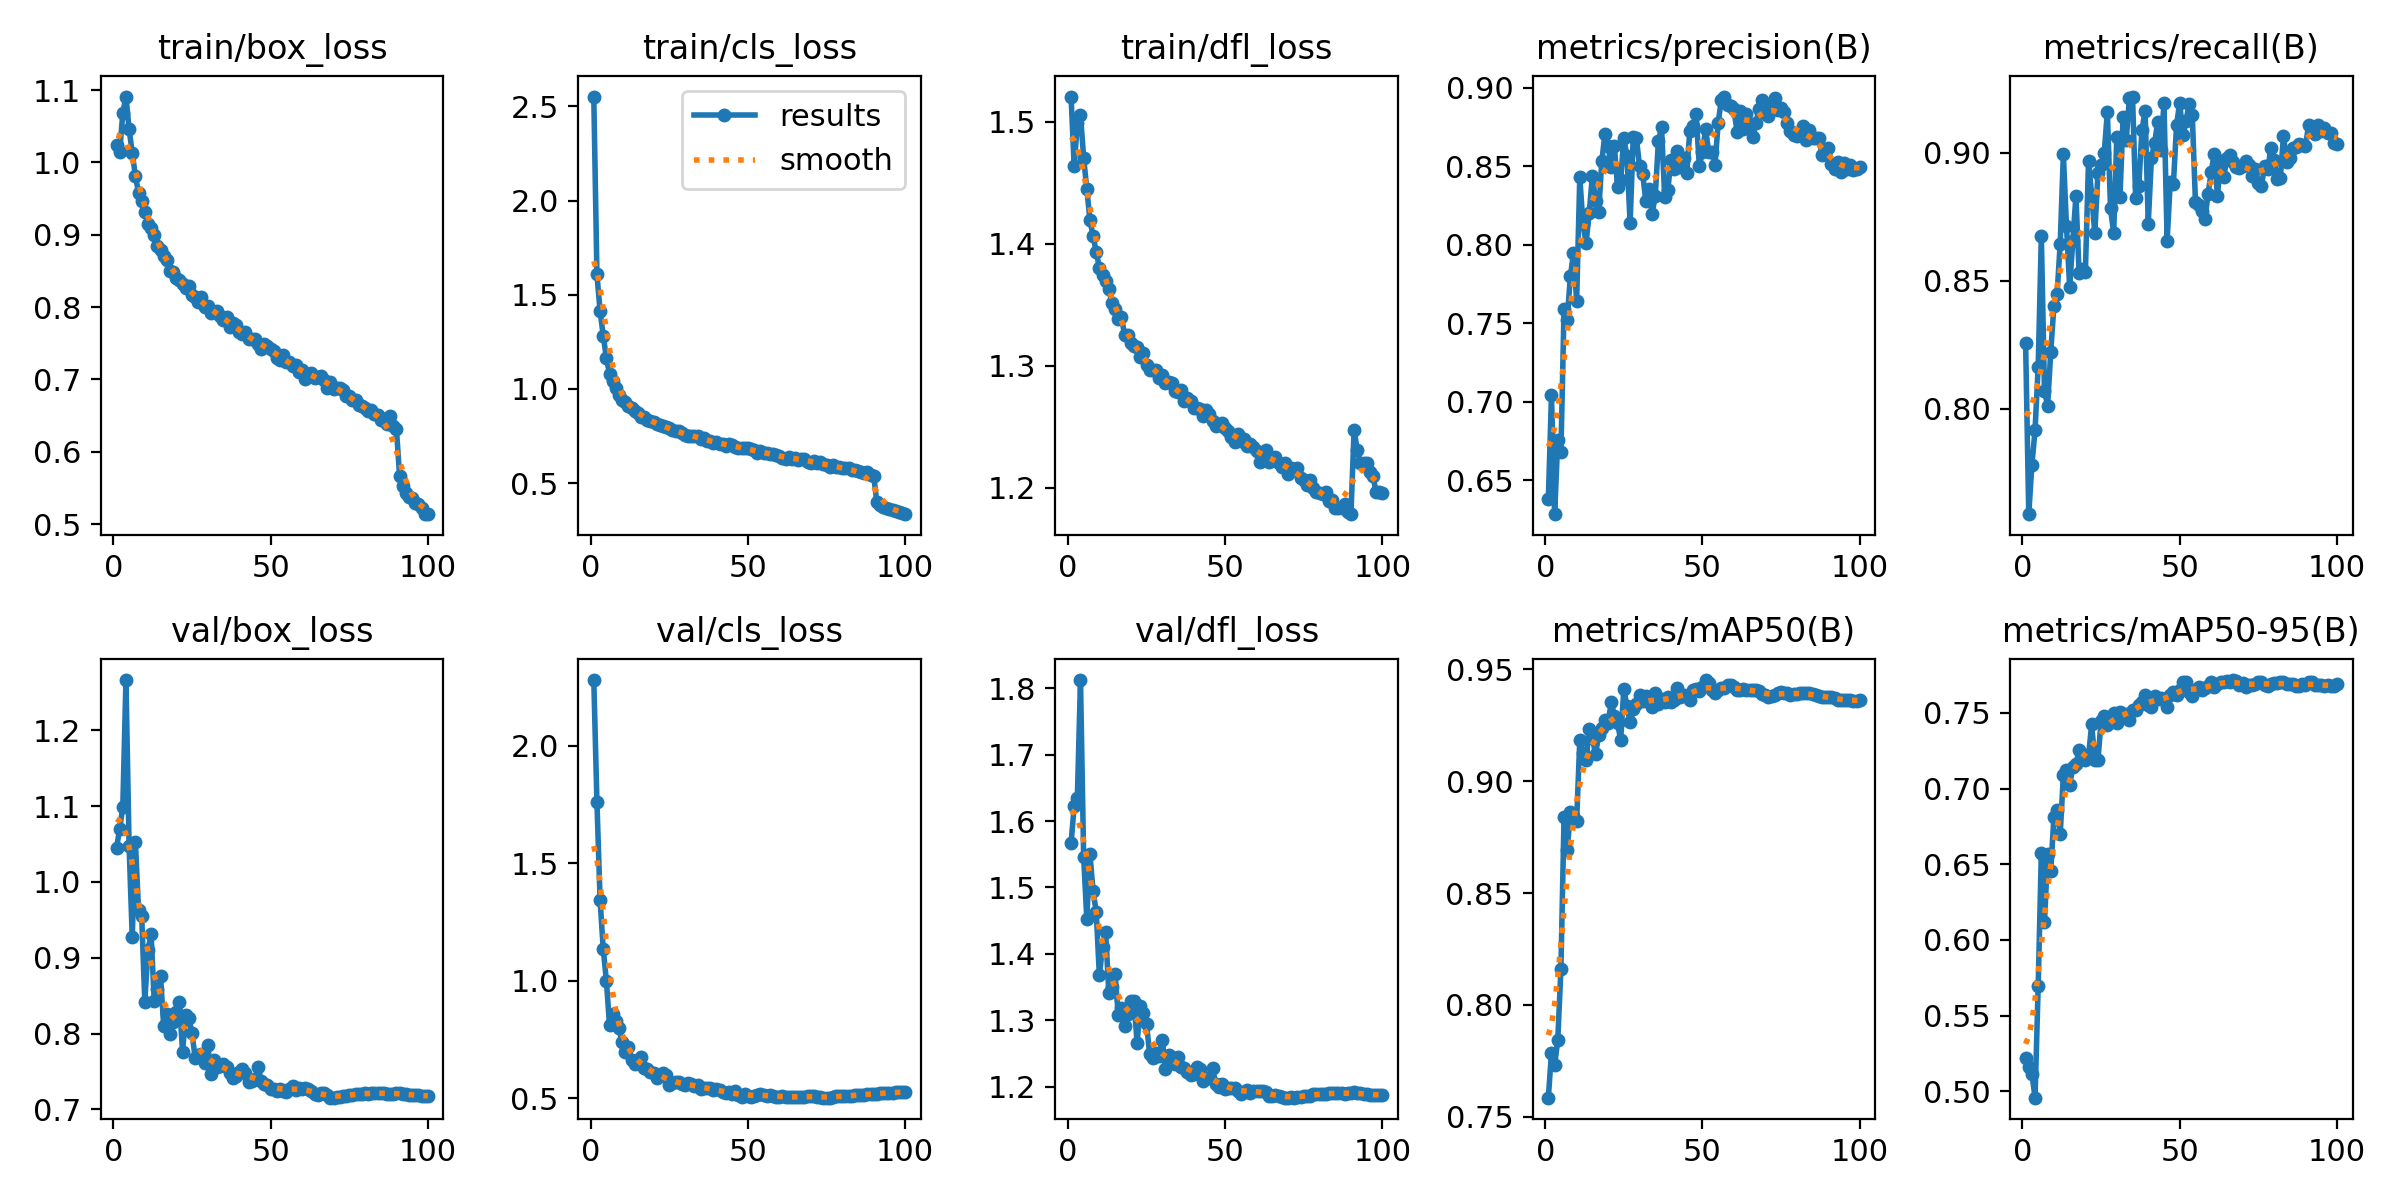

Values plotted in this chart, from the file beside it:
epoch, time, train/box_loss, train/cls_loss, train/dfl_loss, metrics/precision(B), metrics/recall(B), metrics/mAP50(B), metrics/mAP50-95(B), val/box_loss, val/cls_loss, val/dfl_loss, lr/pg0, lr/pg1, lr/pg2
1, 4352, 1.024, 2.552, 1.521, 0.638, 0.8258, 0.7586, 0.5218, 1.045, 2.28, 1.566, 0.003329, 0.003329, 0.003329
2, 8390, 1.014, 1.608, 1.463, 0.7043, 0.7589, 0.7787, 0.5158, 1.069, 1.761, 1.623, 0.006596, 0.006596, 0.006596
3, 12253, 1.068, 1.415, 1.499, 0.6284, 0.7783, 0.7731, 0.5117, 1.099, 1.345, 1.635, 0.009798, 0.009798, 0.009798
4, 16085, 1.091, 1.283, 1.506, 0.6756, 0.7917, 0.7843, 0.4958, 1.266, 1.136, 1.813, 0.009703, 0.009703, 0.009703
5, 19921, 1.046, 1.165, 1.471, 0.6677, 0.8165, 0.816, 0.5697, 1.048, 1, 1.547, 0.009604, 0.009604, 0.009604
6, 23761, 1.013, 1.081, 1.445, 0.7591, 0.8675, 0.8841, 0.6575, 0.9274, 0.8111, 1.453, 0.009505, 0.009505, 0.009505
7, 27677, 0.9812, 1.041, 1.42, 0.7523, 0.8071, 0.869, 0.6117, 1.053, 0.858, 1.551, 0.009406, 0.009406, 0.009406
8, 31578, 0.9582, 1.004, 1.406, 0.7798, 0.8012, 0.8861, 0.6566, 0.9627, 0.8272, 1.495, 0.009307, 0.009307, 0.009307
9, 35528, 0.9464, 0.9651, 1.394, 0.7946, 0.8223, 0.8843, 0.6458, 0.9556, 0.7975, 1.464, 0.009208, 0.009208, 0.009208
10, 39444, 0.9308, 0.9388, 1.38, 0.7643, 0.8402, 0.8822, 0.6813, 0.842, 0.7391, 1.368, 0.009109, 0.009109, 0.009109
11, 43319, 0.9144, 0.9289, 1.375, 0.8432, 0.8448, 0.9182, 0.686, 0.9107, 0.6962, 1.41, 0.00901, 0.00901, 0.00901
12, 47191, 0.9099, 0.9088, 1.37, 0.8136, 0.8645, 0.9124, 0.6697, 0.9308, 0.7185, 1.433, 0.008911, 0.008911, 0.008911
13, 51048, 0.9002, 0.9009, 1.363, 0.8014, 0.8993, 0.9093, 0.7087, 0.8427, 0.6634, 1.342, 0.008812, 0.008812, 0.008812
14, 54905, 0.8843, 0.8832, 1.351, 0.8201, 0.8712, 0.9233, 0.712, 0.8584, 0.6443, 1.35, 0.008713, 0.008713, 0.008713
15, 58798, 0.8789, 0.8734, 1.346, 0.8441, 0.8478, 0.9194, 0.7026, 0.8755, 0.6599, 1.369, 0.008614, 0.008614, 0.008614
16, 62707, 0.871, 0.8532, 1.338, 0.8282, 0.8654, 0.912, 0.7139, 0.8101, 0.6734, 1.308, 0.008515, 0.008515, 0.008515
17, 66772, 0.8656, 0.8484, 1.34, 0.8207, 0.8831, 0.9204, 0.7165, 0.826, 0.6284, 1.318, 0.008416, 0.008416, 0.008416
18, 70938, 0.8502, 0.8349, 1.326, 0.8532, 0.8532, 0.9239, 0.7252, 0.7991, 0.6226, 1.291, 0.008317, 0.008317, 0.008317
19, 75186, 0.8489, 0.8319, 1.326, 0.8708, 0.8545, 0.9273, 0.7226, 0.8152, 0.6115, 1.31, 0.008218, 0.008218, 0.008218
20, 79673, 0.8398, 0.8216, 1.319, 0.863, 0.8533, 0.926, 0.7192, 0.8279, 0.6086, 1.329, 0.008119, 0.008119, 0.008119
21, 84186, 0.8378, 0.8146, 1.316, 0.8497, 0.8966, 0.9353, 0.7212, 0.8418, 0.5846, 1.329, 0.00802, 0.00802, 0.00802
22, 88713, 0.8323, 0.8077, 1.316, 0.8627, 0.8835, 0.9292, 0.7424, 0.7763, 0.5939, 1.266, 0.007921, 0.007921, 0.007921
23, 93140, 0.8257, 0.8006, 1.307, 0.8368, 0.8685, 0.9259, 0.7188, 0.8245, 0.6071, 1.321, 0.007822, 0.007822, 0.007822
24, 97576, 0.8287, 0.7963, 1.31, 0.8415, 0.892, 0.9184, 0.7188, 0.821, 0.5987, 1.311, 0.007723, 0.007723, 0.007723
25, 101905, 0.8172, 0.7916, 1.301, 0.8679, 0.8951, 0.9409, 0.7444, 0.8003, 0.5578, 1.294, 0.007624, 0.007624, 0.007624
26, 105485, 0.8132, 0.7804, 1.296, 0.8565, 0.9, 0.9335, 0.7478, 0.7684, 0.5637, 1.249, 0.007525, 0.007525, 0.007525
27, 108818, 0.8076, 0.7771, 1.297, 0.8139, 0.9159, 0.9263, 0.7422, 0.7713, 0.5668, 1.243, 0.007426, 0.007426, 0.007426
28, 112159, 0.8139, 0.7784, 1.297, 0.8685, 0.8782, 0.9322, 0.7459, 0.7724, 0.5683, 1.251, 0.007327, 0.007327, 0.007327
29, 115492, 0.8006, 0.7653, 1.29, 0.8678, 0.8687, 0.9345, 0.7502, 0.7608, 0.5602, 1.246, 0.007228, 0.007228, 0.007228
30, 118825, 0.8015, 0.7537, 1.293, 0.8504, 0.9063, 0.9386, 0.7436, 0.7854, 0.554, 1.271, 0.007129, 0.007129, 0.007129
31, 122155, 0.7918, 0.7523, 1.286, 0.8453, 0.8827, 0.9358, 0.7503, 0.7471, 0.5633, 1.226, 0.00703, 0.00703, 0.00703
32, 125490, 0.7925, 0.7504, 1.287, 0.8277, 0.9138, 0.9379, 0.7492, 0.7656, 0.5616, 1.247, 0.006931, 0.006931, 0.006931
33, 128836, 0.7949, 0.748, 1.286, 0.8356, 0.9051, 0.9353, 0.7491, 0.7563, 0.5497, 1.242, 0.006832, 0.006832, 0.006832
34, 132210, 0.7876, 0.7497, 1.279, 0.8198, 0.9212, 0.9331, 0.7453, 0.7577, 0.5577, 1.234, 0.006733, 0.006733, 0.006733
35, 135577, 0.7816, 0.7353, 1.279, 0.831, 0.9219, 0.9394, 0.752, 0.76, 0.5405, 1.244, 0.006634, 0.006634, 0.006634
36, 138910, 0.7867, 0.7371, 1.28, 0.8661, 0.8821, 0.9346, 0.7516, 0.7557, 0.5442, 1.23, 0.006535, 0.006535, 0.006535
37, 142343, 0.7721, 0.7245, 1.271, 0.8748, 0.8871, 0.9365, 0.7553, 0.7484, 0.5424, 1.227, 0.006436, 0.006436, 0.006436
38, 145810, 0.7778, 0.7226, 1.274, 0.8302, 0.909, 0.9354, 0.7572, 0.7413, 0.5421, 1.222, 0.006337, 0.006337, 0.006337
39, 149629, 0.7746, 0.7155, 1.271, 0.8352, 0.9161, 0.9375, 0.7621, 0.7435, 0.5328, 1.218, 0.006238, 0.006238, 0.006238
40, 153922, 0.7652, 0.7182, 1.266, 0.8542, 0.8723, 0.9353, 0.7549, 0.749, 0.5401, 1.219, 0.006139, 0.006139, 0.006139
41, 158165, 0.7627, 0.7097, 1.265, 0.8485, 0.8979, 0.9364, 0.7536, 0.7529, 0.5339, 1.229, 0.00604, 0.00604, 0.00604
42, 163499, 0.7658, 0.7096, 1.265, 0.8599, 0.9036, 0.9416, 0.7612, 0.7479, 0.5259, 1.226, 0.005941, 0.005941, 0.005941
43, 167867, 0.7559, 0.6992, 1.259, 0.8493, 0.912, 0.9376, 0.7595, 0.7359, 0.5233, 1.209, 0.005842, 0.005842, 0.005842
44, 172228, 0.7559, 0.7052, 1.264, 0.8553, 0.9012, 0.9384, 0.7597, 0.7378, 0.5275, 1.212, 0.005743, 0.005743, 0.005743
45, 177641, 0.7555, 0.7021, 1.261, 0.8457, 0.9193, 0.9382, 0.7588, 0.7398, 0.5164, 1.212, 0.005644, 0.005644, 0.005644
46, 182001, 0.749, 0.6939, 1.254, 0.8726, 0.8657, 0.9362, 0.7539, 0.7558, 0.5298, 1.228, 0.005545, 0.005545, 0.005545
47, 185875, 0.7425, 0.6845, 1.25, 0.8759, 0.8886, 0.9405, 0.7615, 0.7378, 0.514, 1.204, 0.005446, 0.005446, 0.005446
48, 189696, 0.749, 0.6837, 1.252, 0.8834, 0.8879, 0.9414, 0.7638, 0.7336, 0.5068, 1.2, 0.005347, 0.005347, 0.005347
49, 193513, 0.7465, 0.6875, 1.254, 0.8505, 0.9108, 0.9404, 0.7618, 0.7324, 0.5158, 1.204, 0.005248, 0.005248, 0.005248
50, 197354, 0.7425, 0.6843, 1.25, 0.8589, 0.9195, 0.942, 0.7649, 0.7271, 0.5097, 1.196, 0.005149, 0.005149, 0.005149
51, 201147, 0.7389, 0.6786, 1.246, 0.8736, 0.9067, 0.9451, 0.7702, 0.7275, 0.506, 1.198, 0.00505, 0.00505, 0.00505
52, 204960, 0.7294, 0.6754, 1.241, 0.8592, 0.9123, 0.9436, 0.7705, 0.7246, 0.5108, 1.197, 0.004951, 0.004951, 0.004951
53, 208760, 0.7262, 0.6607, 1.238, 0.8592, 0.9191, 0.9409, 0.7637, 0.7275, 0.5142, 1.198, 0.004852, 0.004852, 0.004852
54, 212564, 0.7343, 0.6678, 1.244, 0.851, 0.9147, 0.9391, 0.7612, 0.7239, 0.5171, 1.193, 0.004753, 0.004753, 0.004753
55, 216358, 0.7245, 0.6605, 1.239, 0.8776, 0.8809, 0.9405, 0.7651, 0.7232, 0.5152, 1.189, 0.004654, 0.004654, 0.004654
56, 220255, 0.7247, 0.6614, 1.24, 0.8923, 0.8796, 0.9417, 0.7668, 0.7274, 0.5086, 1.192, 0.004555, 0.004555, 0.004555
57, 224115, 0.7185, 0.6566, 1.234, 0.8945, 0.8774, 0.9414, 0.7651, 0.7307, 0.5131, 1.195, 0.004456, 0.004456, 0.004456
58, 227880, 0.7202, 0.6531, 1.236, 0.8889, 0.874, 0.9428, 0.7662, 0.7255, 0.5088, 1.19, 0.004357, 0.004357, 0.004357
59, 231650, 0.7105, 0.6503, 1.233, 0.8882, 0.8837, 0.9429, 0.7675, 0.728, 0.5047, 1.193, 0.004258, 0.004258, 0.004258
60, 235892, 0.7137, 0.6445, 1.23, 0.8865, 0.8924, 0.9419, 0.7701, 0.7263, 0.504, 1.194, 0.004159, 0.004159, 0.004159
... 40 more rows
